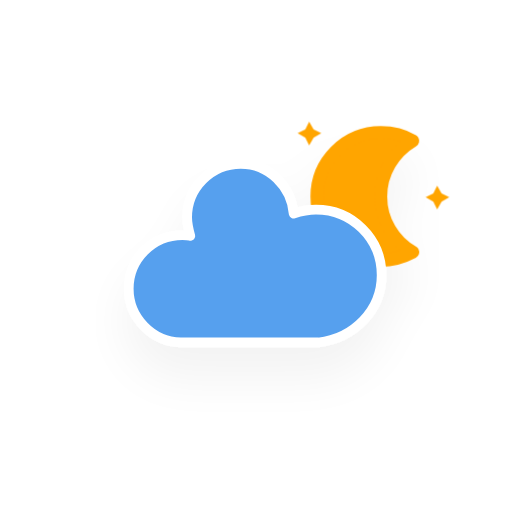
t = 0.00 s
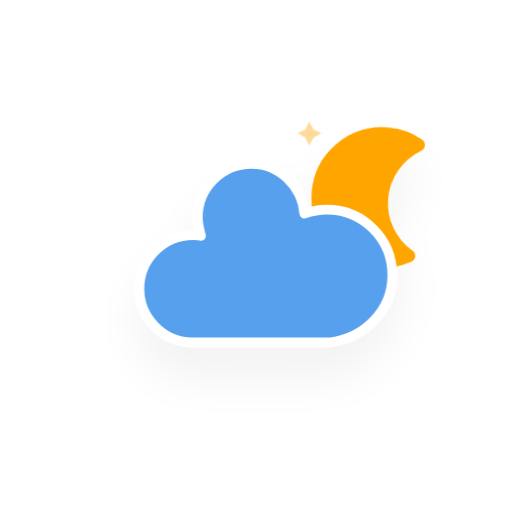
t = 5.00 s
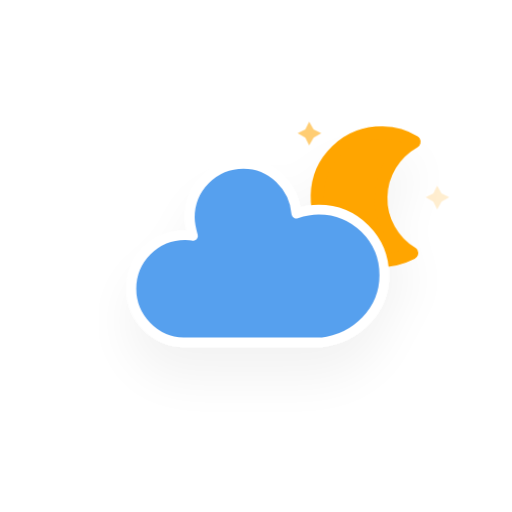
t = 5.75 s
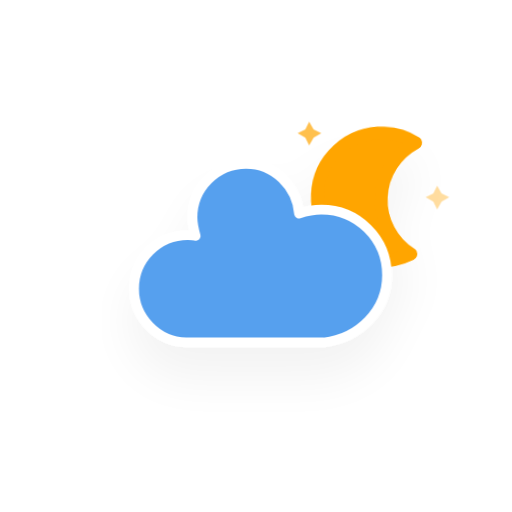
t = 6.50 s
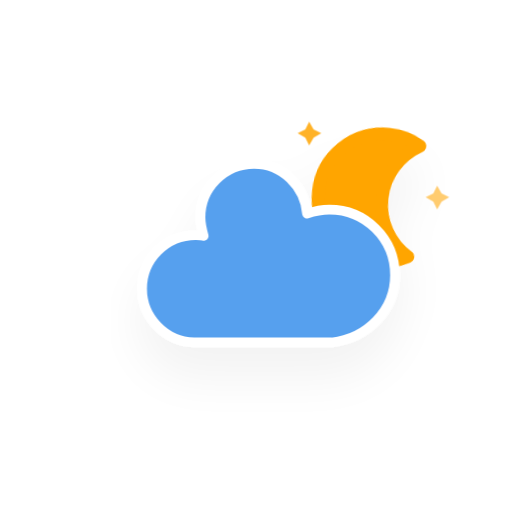
t = 7.25 s
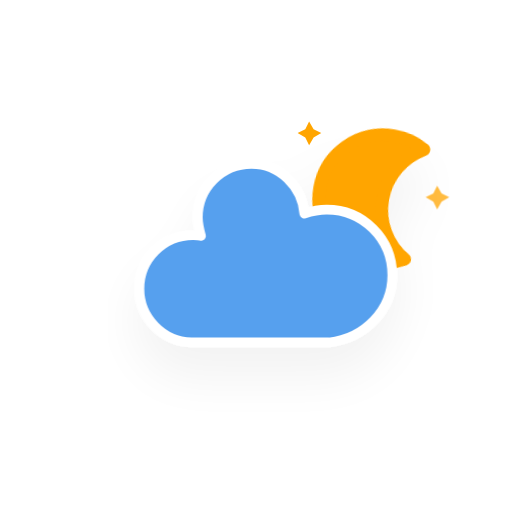
t = 8.00 s

The animated SVG that drew these frames (rendered in a browser with its animation timeline set to each time). Animation: 4 CSS @keyframes rules; frames cover the first 8.00 s, repeats indefinitely.

<?xml version="1.0" encoding="utf-8"?>

<svg
    version="1.1"
    xmlns="http://www.w3.org/2000/svg"
    xmlns:xlink="http://www.w3.org/1999/xlink"
    width="256"
    height="256"
    viewBox="0 0 64 64" >
    <defs>
        <filter id="blur" width="200%" height="200%">
            <feGaussianBlur in="SourceAlpha" stdDeviation="3"/>
            <feOffset dx="0" dy="4" result="offsetblur"/>
            <feComponentTransfer>
                <feFuncA type="linear" slope="0.05"/>
            </feComponentTransfer>
            <feMerge> 
                <feMergeNode/>
                <feMergeNode in="SourceGraphic"/> 
            </feMerge>
        </filter>
        <style type="text/css">
/*
** CLOUDS
*/
@keyframes am-weather-cloud-2 {
  0% {
    -webkit-transform: translate(0px,0px);
       -moz-transform: translate(0px,0px);
        -ms-transform: translate(0px,0px);
            transform: translate(0px,0px);
  }

  50% {
    -webkit-transform: translate(2px,0px);
       -moz-transform: translate(2px,0px);
        -ms-transform: translate(2px,0px);
            transform: translate(2px,0px);
  }

  100% {
    -webkit-transform: translate(0px,0px);
       -moz-transform: translate(0px,0px);
        -ms-transform: translate(0px,0px);
            transform: translate(0px,0px);
  }
}

.am-weather-cloud-2 {
  -webkit-animation-name: am-weather-cloud-2;
     -moz-animation-name: am-weather-cloud-2;
          animation-name: am-weather-cloud-2;
  -webkit-animation-duration: 3s;
     -moz-animation-duration: 3s;
          animation-duration: 3s;
  -webkit-animation-timing-function: linear;
     -moz-animation-timing-function: linear;
          animation-timing-function: linear;
  -webkit-animation-iteration-count: infinite;
     -moz-animation-iteration-count: infinite;
          animation-iteration-count: infinite;
}

/*
** MOON
*/
@keyframes am-weather-moon {
  0% {
    -webkit-transform: rotate(0deg);
       -moz-transform: rotate(0deg);
        -ms-transform: rotate(0deg);
            transform: rotate(0deg);
  }

  50% {
    -webkit-transform: rotate(15deg);
       -moz-transform: rotate(15deg);
        -ms-transform: rotate(15deg);
            transform: rotate(15deg);
  }

  100% {
    -webkit-transform: rotate(0deg);
       -moz-transform: rotate(0deg);
        -ms-transform: rotate(0deg);
            transform: rotate(0deg);
  }
}

.am-weather-moon {
  -webkit-animation-name: am-weather-moon;
     -moz-animation-name: am-weather-moon;
      -ms-animation-name: am-weather-moon;
          animation-name: am-weather-moon;
  -webkit-animation-duration: 6s;
     -moz-animation-duration: 6s;
      -ms-animation-duration: 6s;
          animation-duration: 6s;
  -webkit-animation-timing-function: linear;
     -moz-animation-timing-function: linear;
      -ms-animation-timing-function: linear;
          animation-timing-function: linear;
  -webkit-animation-iteration-count: infinite;
     -moz-animation-iteration-count: infinite;
      -ms-animation-iteration-count: infinite;
          animation-iteration-count: infinite;
  -webkit-transform-origin: 12.5px 15.15px 0; /* TODO FF CENTER ISSUE */
     -moz-transform-origin: 12.5px 15.15px 0; /* TODO FF CENTER ISSUE */
      -ms-transform-origin: 12.5px 15.15px 0; /* TODO FF CENTER ISSUE */
          transform-origin: 12.5px 15.15px 0; /* TODO FF CENTER ISSUE */
}

@keyframes am-weather-moon-star-1 {
  0% {
    opacity: 0;
  }

  100% {
    opacity: 1;
  }
}

.am-weather-moon-star-1 {
  -webkit-animation-name: am-weather-moon-star-1;
     -moz-animation-name: am-weather-moon-star-1;
      -ms-animation-name: am-weather-moon-star-1;
          animation-name: am-weather-moon-star-1;
  -webkit-animation-delay: 3s;
     -moz-animation-delay: 3s;
      -ms-animation-delay: 3s;
          animation-delay: 3s;
  -webkit-animation-duration: 5s;
     -moz-animation-duration: 5s;
      -ms-animation-duration: 5s;
          animation-duration: 5s;
  -webkit-animation-timing-function: linear;
     -moz-animation-timing-function: linear;
      -ms-animation-timing-function: linear;
          animation-timing-function: linear;
  -webkit-animation-iteration-count: 1;
     -moz-animation-iteration-count: 1;
      -ms-animation-iteration-count: 1;
          animation-iteration-count: 1;
}

@keyframes am-weather-moon-star-2 {
  0% {
    opacity: 0;
  }

  100% {
    opacity: 1;
  }
}

.am-weather-moon-star-2 {
  -webkit-animation-name: am-weather-moon-star-2;
     -moz-animation-name: am-weather-moon-star-2;
      -ms-animation-name: am-weather-moon-star-2;
          animation-name: am-weather-moon-star-2;
  -webkit-animation-delay: 5s;
     -moz-animation-delay: 5s;
      -ms-animation-delay: 5s;
          animation-delay: 5s;
  -webkit-animation-duration: 4s;
     -moz-animation-duration: 4s;
      -ms-animation-duration: 4s;
          animation-duration: 4s;
  -webkit-animation-timing-function: linear;
     -moz-animation-timing-function: linear;
      -ms-animation-timing-function: linear;
          animation-timing-function: linear;
  -webkit-animation-iteration-count: 1;
     -moz-animation-iteration-count: 1;
      -ms-animation-iteration-count: 1;
          animation-iteration-count: 1;
}
        </style>
    </defs>
    <g filter="url(#blur)" id="cloudy-night-3">
        <g transform="translate(20,10)">
            <g transform="translate(16,4), scale(0.8)">
                <g class="am-weather-moon-star-1">
                    <polygon fill="orange" points="3.3,1.5 4,2.7 5.2,3.3 4,4 3.3,5.2 2.7,4 1.5,3.3 2.7,2.7" stroke="none" stroke-miterlimit="10"/>
                </g>
                <g class="am-weather-moon-star-2">
                    <polygon fill="orange" points="3.3,1.5 4,2.7 5.2,3.3 4,4 3.3,5.2 2.7,4 1.5,3.3 2.7,2.7" stroke="none" stroke-miterlimit="10" transform="translate(20,10)"/>
                </g>
                <g class="am-weather-moon">
                    <path d="M14.5,13.2c0-3.7,2-6.9,5-8.7   c-1.5-0.9-3.2-1.3-5-1.3c-5.5,0-10,4.5-10,10s4.5,10,10,10c1.8,0,3.5-0.5,5-1.3C16.5,20.2,14.5,16.9,14.5,13.2z" fill="orange" stroke="orange" stroke-linejoin="round" stroke-width="2"/>
                </g>
            </g>
            <g class="am-weather-cloud-2">
                <path d="M47.7,35.4    c0-4.6-3.7-8.2-8.2-8.2c-1,0-1.9,0.2-2.8,0.5c-0.3-3.4-3.1-6.2-6.6-6.2c-3.7,0-6.7,3-6.7,6.7c0,0.8,0.2,1.6,0.4,2.3    c-0.3-0.1-0.7-0.1-1-0.1c-3.7,0-6.7,3-6.7,6.7c0,3.6,2.9,6.6,6.5,6.7l17.2,0C44.2,43.3,47.7,39.8,47.7,35.4z" fill="#57A0EE" stroke="white" stroke-linejoin="round" stroke-width="1.2" transform="translate(-20,-11)"/>
            </g>
        </g>
    </g>
</svg>